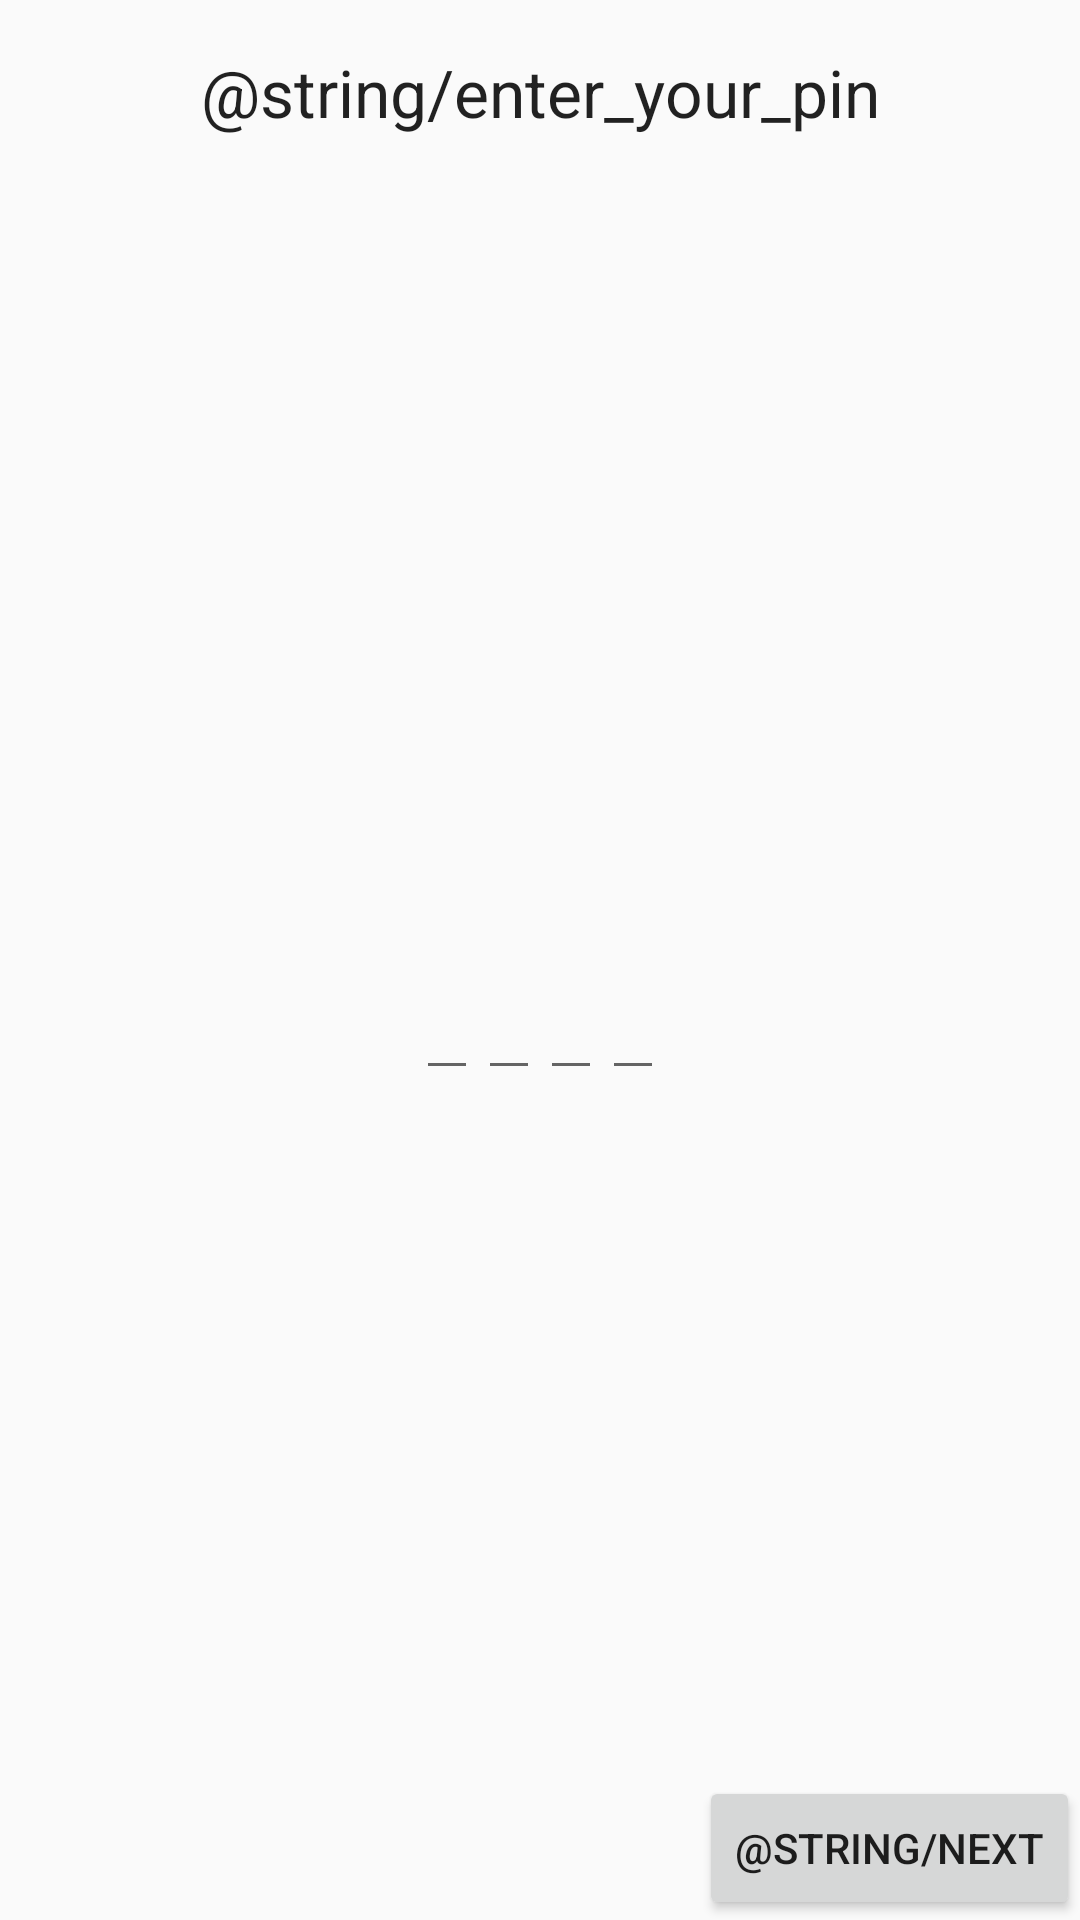

Reconstruct the res/layout file that produces this screen, plus the resources it refers to.
<!-- AndroidManifest.xml: application theme AppTheme -->
<!-- res/layout/fragment_user_pin.xml -->
<FrameLayout xmlns:android="http://schemas.android.com/apk/res/android"
    xmlns:tools="http://schemas.android.com/tools"
    android:layout_width="match_parent"
    android:layout_height="match_parent"
    tools:context="com.example.student_3.todolist.fragments.UserPinFragment">

    <LinearLayout
        android:layout_width="match_parent"
        android:layout_height="match_parent"
        android:orientation="vertical">

        <TextView
            android:layout_width="match_parent"
            android:layout_height="wrap_content"
            android:gravity="center"
            android:layout_marginTop="@dimen/space16"
            android:text="@string/enter_your_pin"
            android:textAppearance="@android:style/TextAppearance.DeviceDefault.Large" />

        <include layout="@layout/edit_for_pin_number"
            android:id="@+id/pinView"/>

    </LinearLayout>


    <Button
        android:id="@+id/buttonUserPinNext"
        android:layout_width="wrap_content"
        android:layout_height="wrap_content"
        android:layout_gravity="bottom|end"
        android:text="@string/next" />

</FrameLayout>
<!-- res/layout/edit_for_pin_number.xml (included above) -->
<?xml version="1.0" encoding="utf-8"?>
<LinearLayout
    xmlns:android="http://schemas.android.com/apk/res/android"
    android:layout_width="match_parent"
    android:layout_height="match_parent"
    android:gravity="center"
    android:orientation="horizontal">

    <EditText
        android:id="@+id/regFirstNumber"
        style="@style/EditForPin" />

    <EditText
        android:id="@+id/regSecondNumber"
        style="@style/EditForPin"/>

    <EditText
        android:id="@+id/regThirdNumber"
        style="@style/EditForPin"/>

    <EditText
        android:id="@+id/regFourthNumber"
        style="@style/EditForPin" />

</LinearLayout>
<!-- resources referenced by this layout -->
<resources>
  <dimen name="space16">16dip</dimen>
  <style name="EditForPin">
          <item name="android:layout_width">wrap_content</item>
          <item name="android:layout_height">wrap_content</item>
          <item name="android:inputType">number</item>
          <item name="android:maxLength">1</item>
      </style>
  <style name="AppTheme" parent="Theme.AppCompat.Light.DarkActionBar">
          
          <item name="colorPrimary">@color/colorPrimary</item>
          <item name="colorPrimaryDark">@color/colorPrimary</item>
          <item name="colorAccent">@color/colorAccent</item>
      </style>
  <color name="colorPrimary">#1E3B63</color>
  <color name="colorAccent">#6C1972</color>
</resources>
